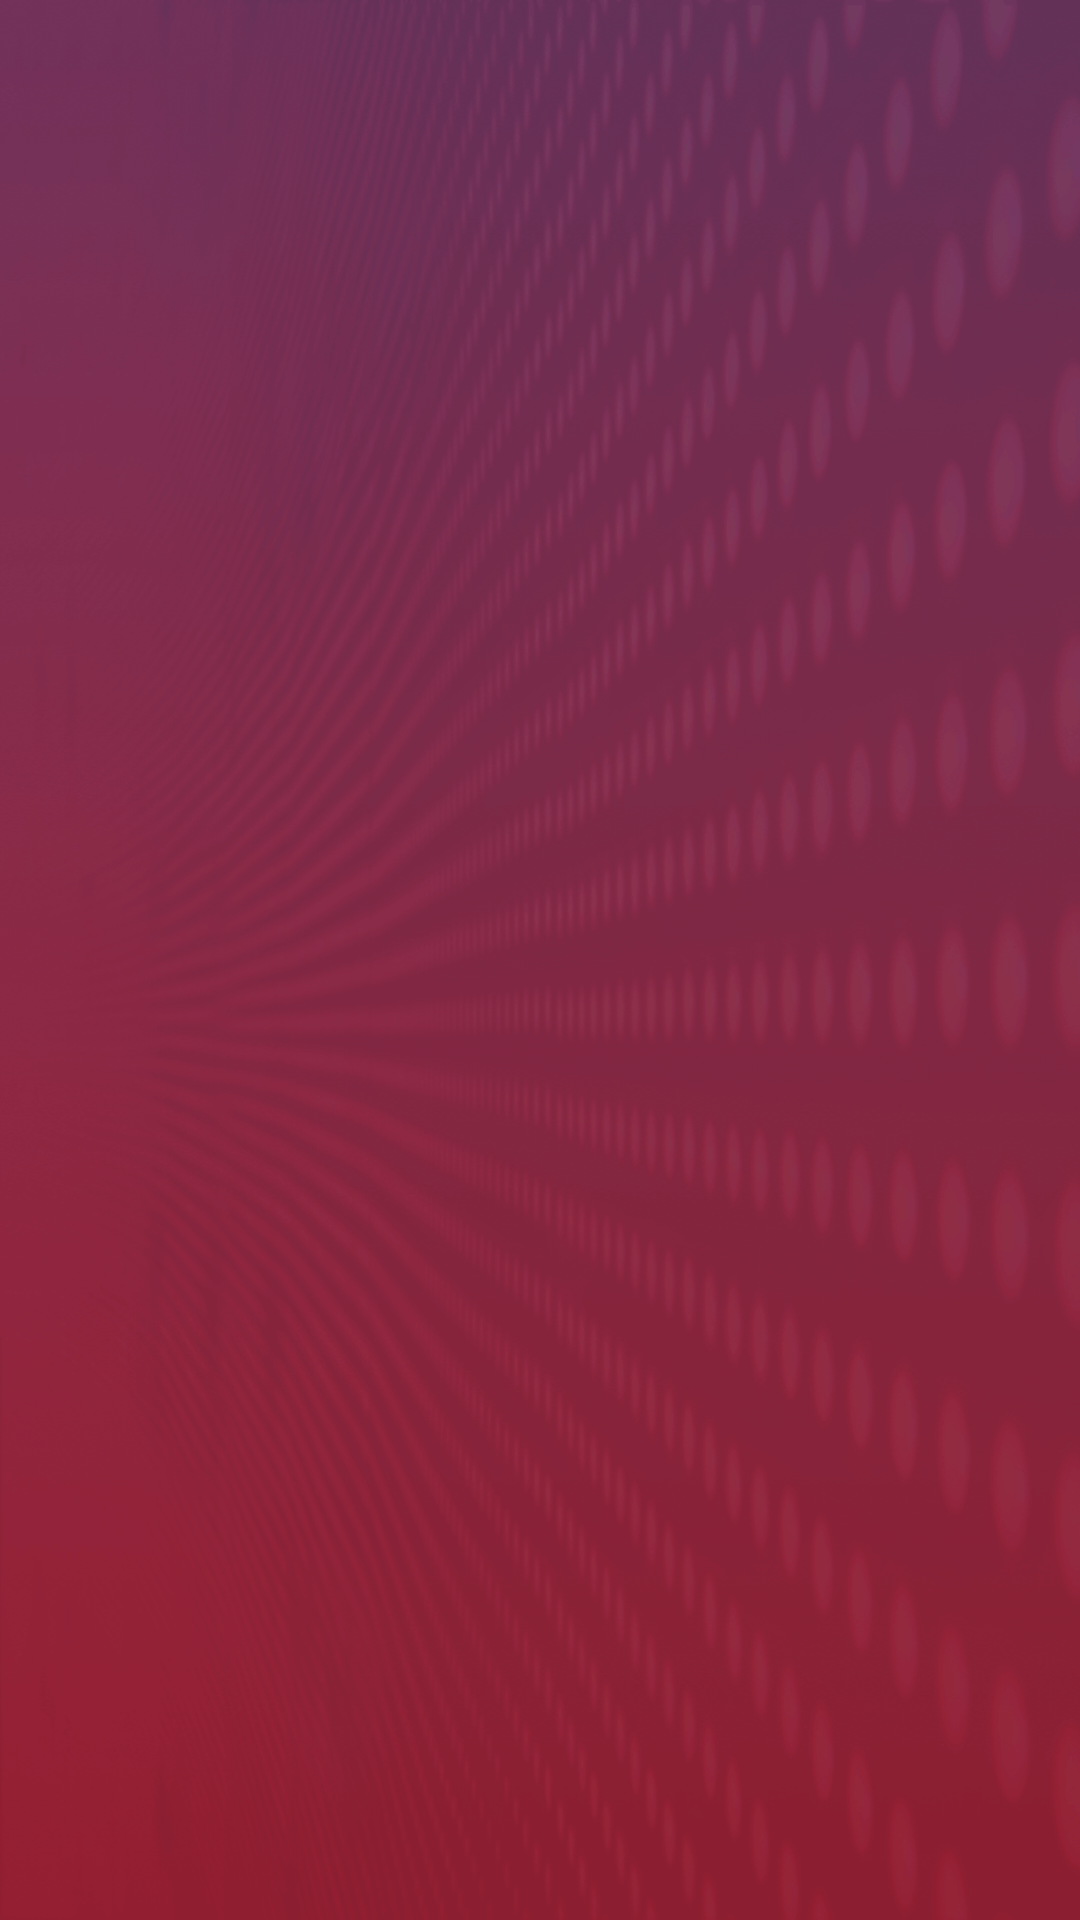

The Android layout XML behind this screen, and the referenced resources:
<!-- AndroidManifest.xml: activity theme AppTheme.NoActionBar -->
<!-- res/layout/activity_splash.xml -->
<?xml version="1.0" encoding="utf-8"?>
<android.support.constraint.ConstraintLayout xmlns:android="http://schemas.android.com/apk/res/android"
    xmlns:app="http://schemas.android.com/apk/res-auto"
    xmlns:tools="http://schemas.android.com/tools"
    android:layout_width="match_parent"
    android:layout_height="match_parent"
    android:background="@drawable/vngrs_background"
    tools:context=".ui.activities.SplashActivity">

    <ImageView
        android:id="@+id/vngrsLogo"
        android:layout_width="wrap_content"
        android:layout_height="wrap_content"
        android:src="@drawable/vngrs_logo"
        app:layout_constraintBottom_toBottomOf="parent"
        app:layout_constraintLeft_toLeftOf="parent"
        app:layout_constraintRight_toRightOf="parent"
        app:layout_constraintTop_toTopOf="parent" />

</android.support.constraint.ConstraintLayout>
<!-- resources referenced by this layout -->
<resources>
  <!-- drawable vngrs_background: png bitmap (drawable, 382023 bytes) -->
  <style name="AppTheme.NoActionBar">
          <item name="windowActionBar">false</item>
          <item name="windowNoTitle">true</item>
          <item name="android:textColorHint">@color/white</item>
          <item name="colorControlActivated">@color/grey</item>
          <item name="android:homeAsUpIndicator">@drawable/ic_back</item>
          <item name="android:autofilledHighlight" tools:targetApi="o">@color/transparent</item>
      </style>
  <color name="white">#ffffff</color>
  <color name="grey">#CC54637F</color>
  <color name="transparent">#00000000</color>
</resources>
